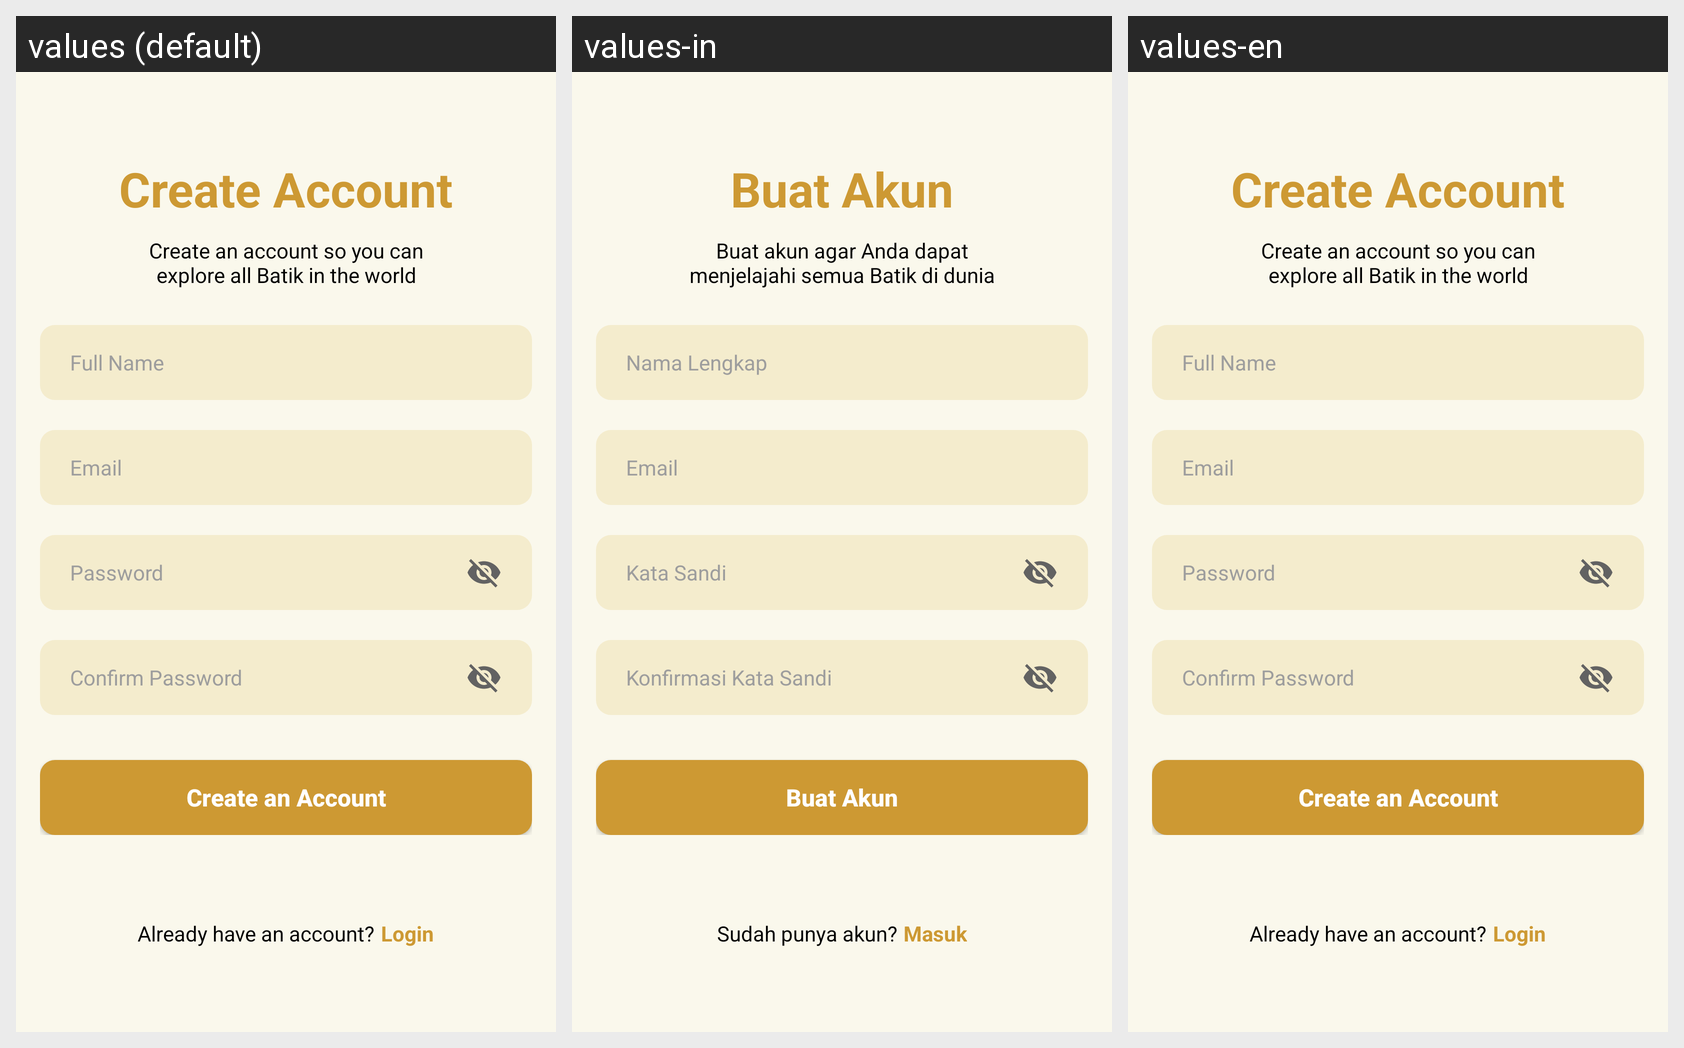

Here is an Android app screen in its default locale and in the app's own translations. Write out the translated-string differences for the strings that appear on this screen.
Android screen res/layout/activity_register.xml rendered under 3 locales, left to right: values (default), values-in, values-en. Device: Nexus 5 (rendered at 1080×1920; each locale shown at half size, 540×960, under a caption strip naming it); theme Theme.BatikLoka.
Strings drawn on this screen, with the default value and each locale's value (text and hints the layout hard-codes, and strings that could not be matched under every locale, appear in the picture but are not listed):

create_account
  values: Create Account
  values-in: Buat Akun
  values-en: Create Account  [not translated; the default value is used]

create_account_description
  values: Create an account so you can explore all Batik in the world
  values-in: Buat akun agar Anda dapat menjelajahi semua Batik di dunia
  values-en: Create an account so you can explore all Batik in the world  [not translated; the default value is used]

already_have_account
  values: Already have an account?
  values-in: Sudah punya akun?
  values-en: Already have an account?  [not translated; the default value is used]

login
  values: Login
  values-in: Masuk
  values-en: Login  [not translated; the default value is used]

full_name_hint
  values: Full Name
  values-in: Nama Lengkap
  values-en: Full Name  [not translated; the default value is used]

email_hint
  values: Email
  values-in: Email
  values-en: Email  [not translated; the default value is used]

password_hint
  values: Password
  values-in: Kata Sandi
  values-en: Password  [not translated; the default value is used]

confirm_password_hint
  values: Confirm Password
  values-in: Konfirmasi Kata Sandi
  values-en: Confirm Password  [not translated; the default value is used]

create_account_button
  values: Create an Account
  values-in: Buat Akun
  values-en: Create an Account  [not translated; the default value is used]
